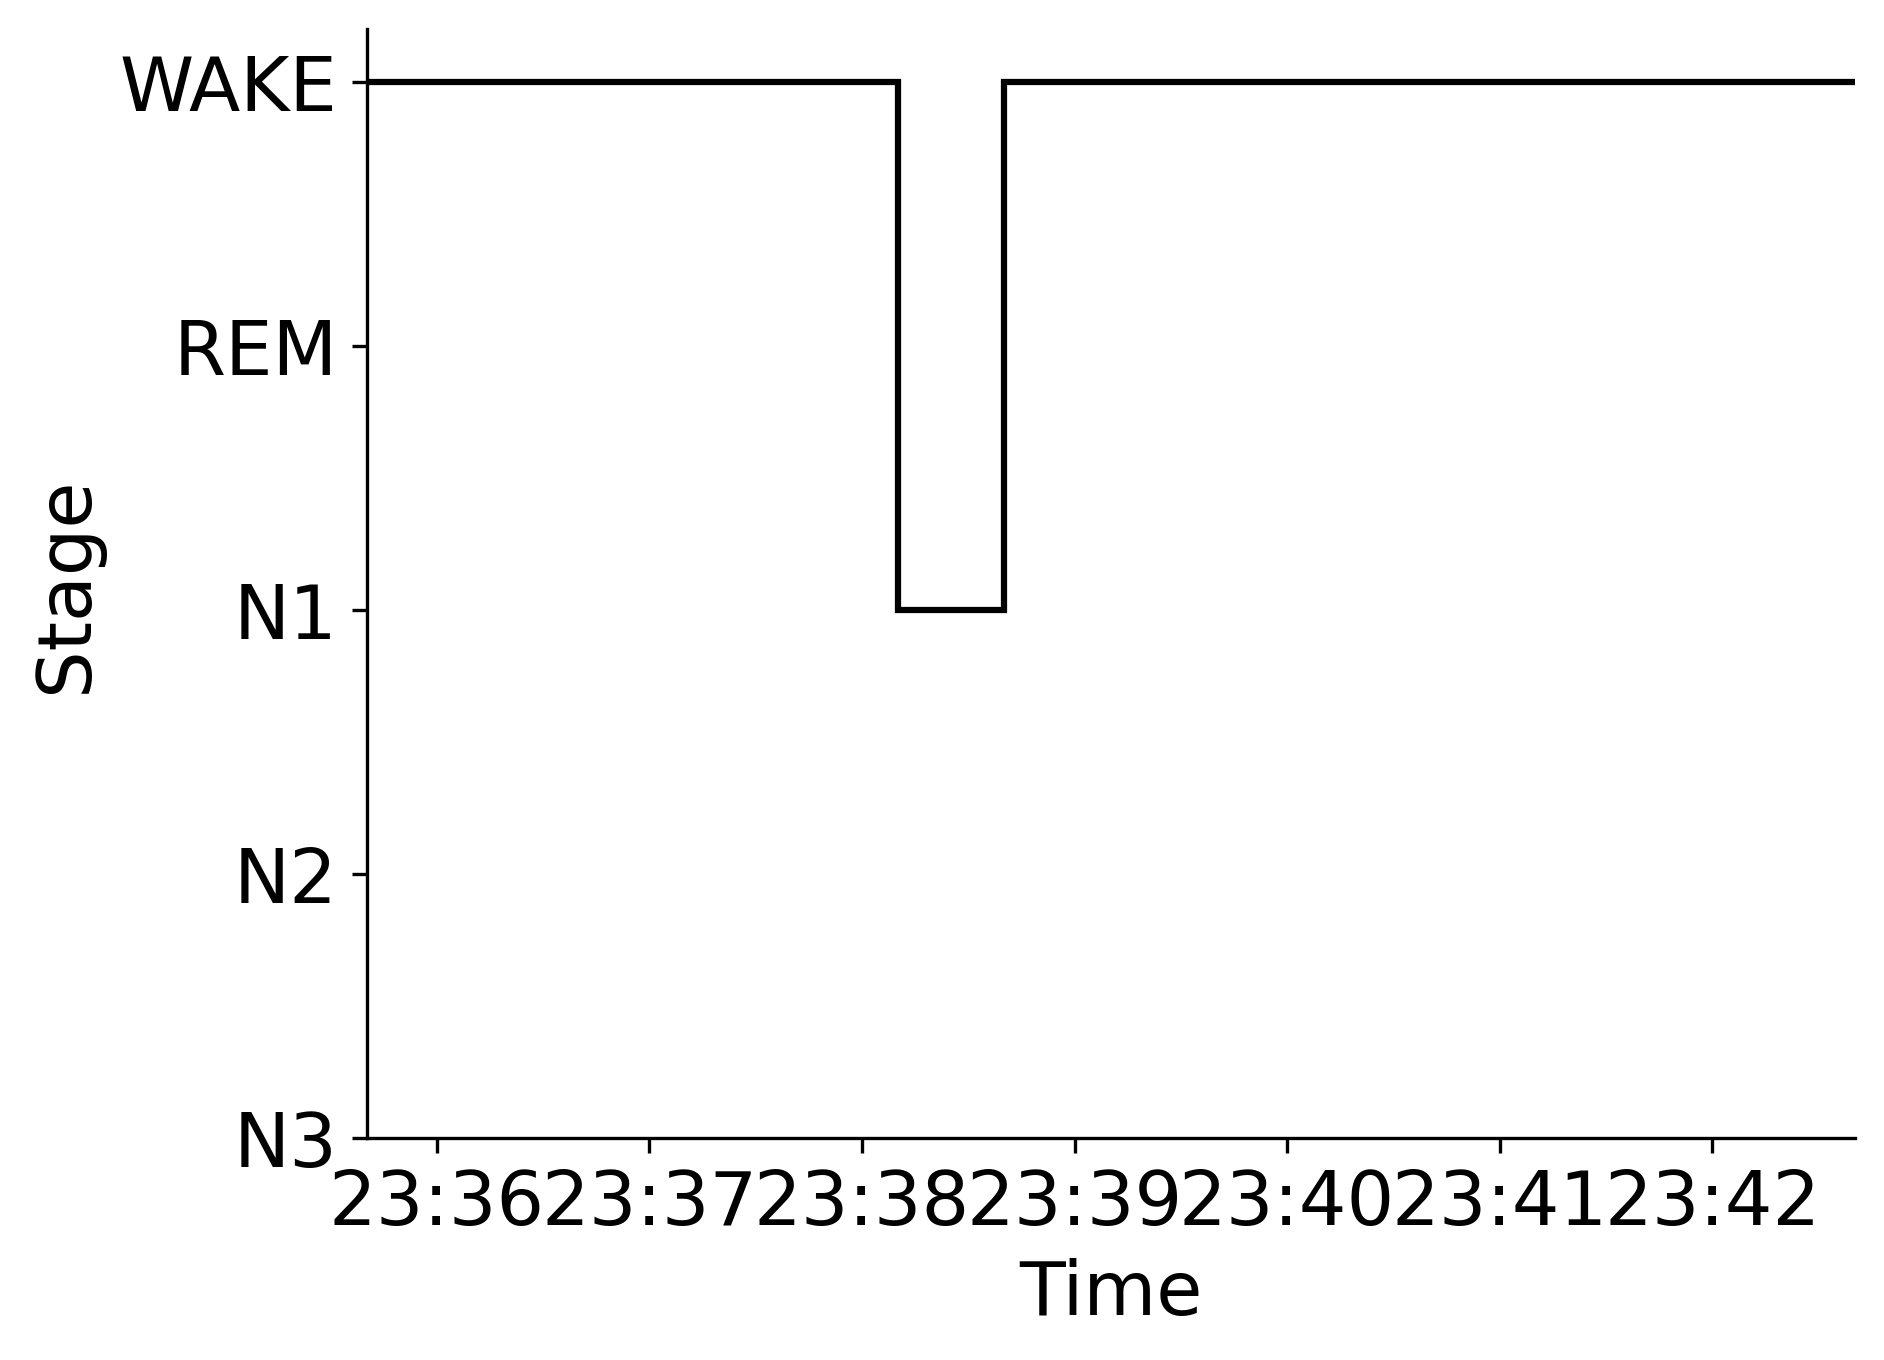

Source data for this figure (header and first rows):
Epoch, Subject, Session, Recording, RecordingEpoch, Time, Stage
0, sub-00056, ses-2, sub-00056_ses-2_task-sleep_acq-20160921T…, 0, 2016-09-21 23:35:40.182526+00:00, WAKE
1, sub-00056, ses-2, sub-00056_ses-2_task-sleep_acq-20160921T…, 1, 2016-09-21 23:36:10.182526+00:00, WAKE
2, sub-00056, ses-2, sub-00056_ses-2_task-sleep_acq-20160921T…, 2, 2016-09-21 23:36:40.182526+00:00, WAKE
3, sub-00056, ses-2, sub-00056_ses-2_task-sleep_acq-20160921T…, 3, 2016-09-21 23:37:10.182526+00:00, WAKE
4, sub-00056, ses-2, sub-00056_ses-2_task-sleep_acq-20160921T…, 4, 2016-09-21 23:37:40.182526+00:00, WAKE
5, sub-00056, ses-2, sub-00056_ses-2_task-sleep_acq-20160921T…, 5, 2016-09-21 23:38:10.182526+00:00, N1
6, sub-00056, ses-2, sub-00056_ses-2_task-sleep_acq-20160921T…, 6, 2016-09-21 23:38:40.182526+00:00, WAKE
7, sub-00056, ses-2, sub-00056_ses-2_task-sleep_acq-20160921T…, 7, 2016-09-21 23:39:10.182526+00:00, WAKE
8, sub-00056, ses-2, sub-00056_ses-2_task-sleep_acq-20160921T…, 8, 2016-09-21 23:39:40.182526+00:00, WAKE
9, sub-00056, ses-2, sub-00056_ses-2_task-sleep_acq-20160921T…, 9, 2016-09-21 23:40:10.182526+00:00, WAKE
10, sub-00056, ses-2, sub-00056_ses-2_task-sleep_acq-20160921T…, 10, 2016-09-21 23:40:40.182526+00:00, WAKE
11, sub-00056, ses-2, sub-00056_ses-2_task-sleep_acq-20160921T…, 11, 2016-09-21 23:41:10.182526+00:00, WAKE
12, sub-00056, ses-2, sub-00056_ses-2_task-sleep_acq-20160921T…, 12, 2016-09-21 23:41:40.182526+00:00, WAKE
13, sub-00056, ses-2, sub-00056_ses-2_task-sleep_acq-20160921T…, 13, 2016-09-21 23:42:10.182526+00:00, WAKE
